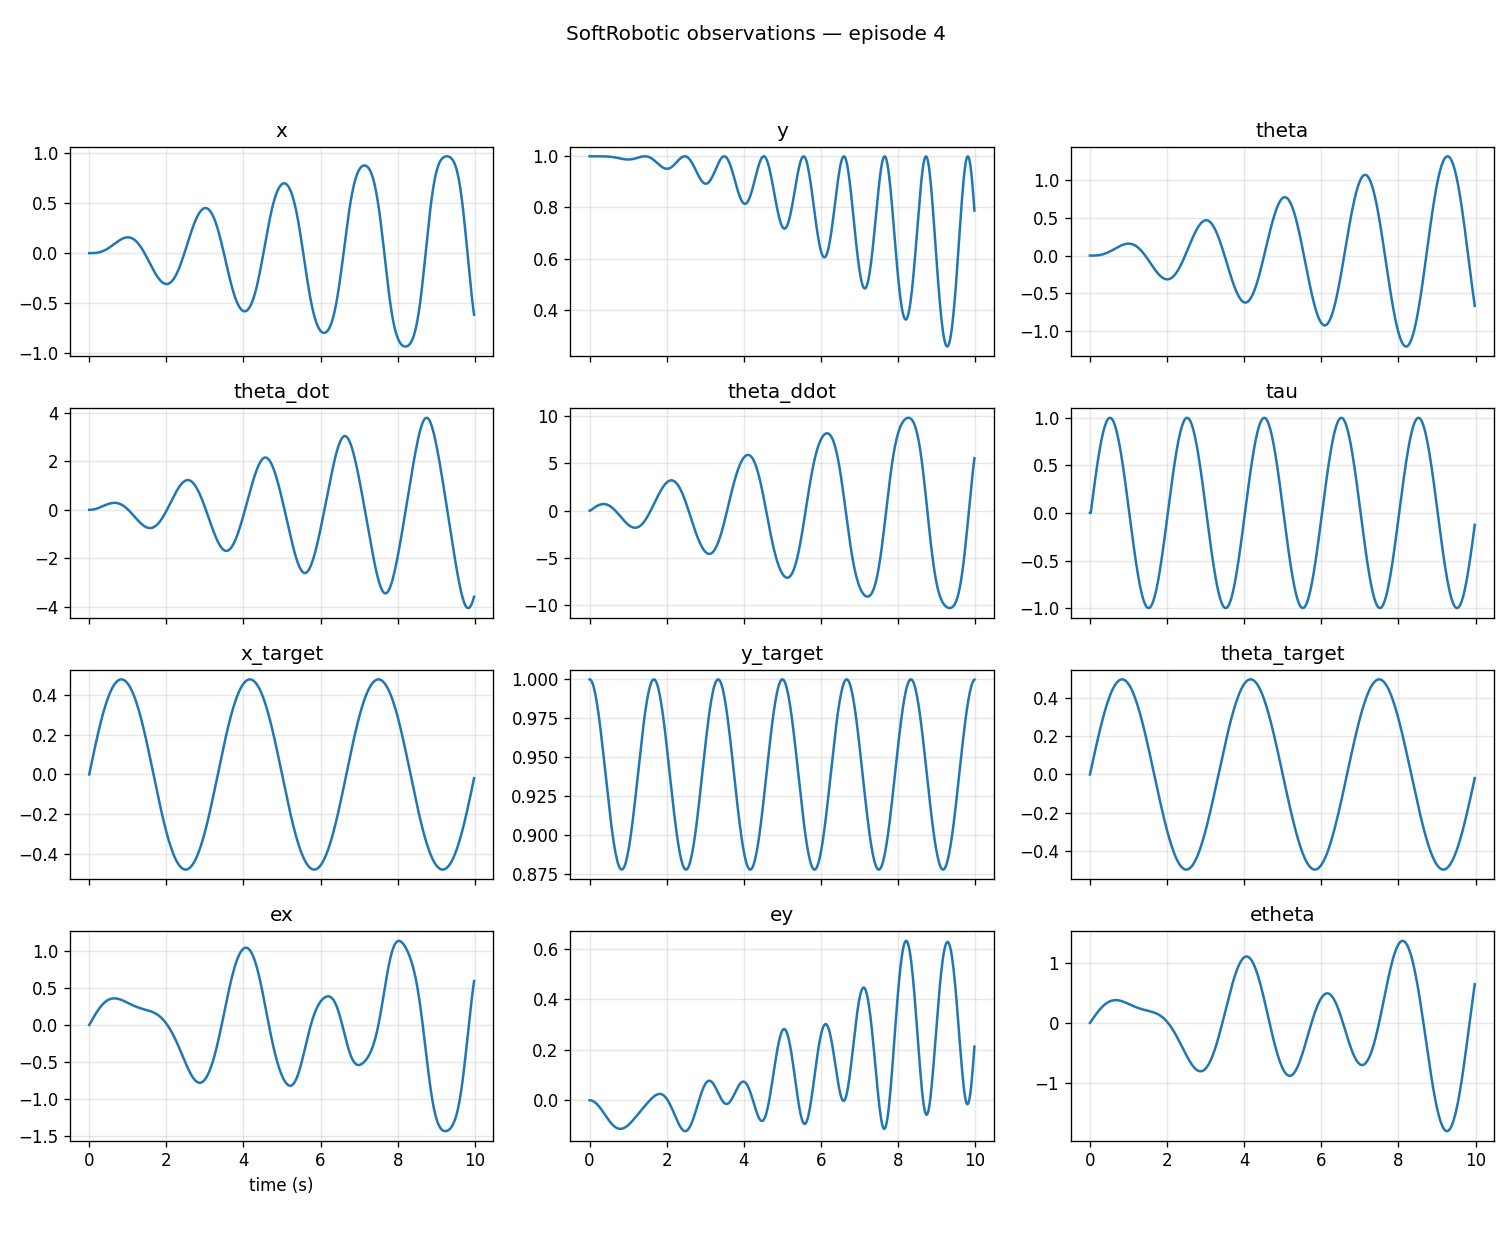

The file beside this chart, header and first rows:
t, step, x, y, theta, theta_dot, theta_ddot, tau, x_target, y_target, theta_target, ex, ey, etheta
0.0, 0, 0.0, 1.0, 0.0, 0.0, 0.0, 0.0, 0.0, 1.0, 0.0, 0.0, 0.0, 0.0
0.02, 1, -4.311747185333192e-18, 1.0, -4.311747185333192e-18, -2.1558735513075656e-16, -1.0779367544779591e-14, -1.0779367544779591e-14, 0.01884, 0.9998, 0.01885, 0.01884, -0.0001776, 0.01885
0.04, 2, 2.511620732548181e-05, 1.0, 2.511620732548181e-05, 0.001256, 0.06279, 0.06279, 0.03765, 0.9993, 0.03766, 0.03763, -0.0007092, 0.03764
0.06, 3, 0.0001002, 1.0, 0.0001002, 0.003756, 0.125, 0.1253, 0.0564, 0.9984, 0.05643, 0.0563, -0.001592, 0.05633
0.08, 4, 0.0002499, 1, 0.0002499, 0.00748, 0.1862, 0.1874, 0.07504, 0.9972, 0.07511, 0.07479, -0.00282, 0.07486
0.1, 5, 0.0004978, 1, 0.0004978, 0.0124, 0.2459, 0.2487, 0.09355, 0.9956, 0.09369, 0.09306, -0.004386, 0.09319
0.12, 6, 0.0008672, 1, 0.0008672, 0.01847, 0.3035, 0.309, 0.1119, 0.9937, 0.1121, 0.111, -0.00628, 0.1113
0.14, 7, 0.00138, 1, 0.00138, 0.02564, 0.3587, 0.3681, 0.1301, 0.9915, 0.1304, 0.1287, -0.008492, 0.129
0.16, 8, 0.002057, 1, 0.002057, 0.03386, 0.411, 0.4258, 0.148, 0.989, 0.1485, 0.1459, -0.01101, 0.1465
0.18, 9, 0.002918, 1, 0.002918, 0.04306, 0.4599, 0.4818, 0.1656, 0.9862, 0.1664, 0.1627, -0.01381, 0.1635
0.2, 10, 0.003982, 1, 0.003982, 0.05316, 0.505, 0.5358, 0.183, 0.9831, 0.1841, 0.179, -0.01688, 0.1801
0.22, 11, 0.005263, 1, 0.005263, 0.06408, 0.5461, 0.5878, 0.2001, 0.9798, 0.2015, 0.1948, -0.02021, 0.1962
0.24, 12, 0.006778, 1, 0.006778, 0.07573, 0.5826, 0.6374, 0.2168, 0.9762, 0.2186, 0.21, -0.02377, 0.2118
0.26, 13, 0.008538, 1, 0.008538, 0.08802, 0.6143, 0.6845, 0.2332, 0.9724, 0.2354, 0.2246, -0.02753, 0.2268
0.28, 14, 0.01055, 0.9999, 0.01055, 0.1008, 0.6408, 0.729, 0.2492, 0.9685, 0.2518, 0.2386, -0.03148, 0.2413
0.3, 15, 0.01284, 0.9999, 0.01284, 0.1141, 0.6619, 0.7705, 0.2647, 0.9643, 0.2679, 0.2519, -0.03559, 0.2551
0.32, 16, 0.01539, 0.9999, 0.01539, 0.1276, 0.6774, 0.809, 0.2798, 0.96, 0.2836, 0.2645, -0.03984, 0.2682
0.34, 17, 0.01821, 0.9998, 0.01822, 0.1414, 0.687, 0.8443, 0.2945, 0.9556, 0.299, 0.2763, -0.04419, 0.2807
0.36, 18, 0.02132, 0.9998, 0.02132, 0.1552, 0.6905, 0.8763, 0.3087, 0.9512, 0.3138, 0.2874, -0.04862, 0.2925
0.38, 19, 0.0247, 0.9997, 0.0247, 0.1689, 0.6879, 0.9048, 0.3224, 0.9466, 0.3283, 0.2977, -0.0531, 0.3036
0.4, 20, 0.02834, 0.9996, 0.02835, 0.1825, 0.6791, 0.9298, 0.3356, 0.942, 0.3423, 0.3073, -0.0576, 0.3139
0.42, 21, 0.03226, 0.9995, 0.03226, 0.1958, 0.6639, 0.9511, 0.3483, 0.9374, 0.3558, 0.3161, -0.0621, 0.3235
0.44, 22, 0.03643, 0.9993, 0.03644, 0.2086, 0.6423, 0.9686, 0.3605, 0.9328, 0.3688, 0.324, -0.06656, 0.3323
0.46, 23, 0.04084, 0.9992, 0.04086, 0.2209, 0.6145, 0.9823, 0.3721, 0.9282, 0.3812, 0.3312, -0.07095, 0.3404
0.48, 24, 0.04549, 0.999, 0.04551, 0.2325, 0.5804, 0.9921, 0.3831, 0.9237, 0.3931, 0.3376, -0.07526, 0.3476
0.5, 25, 0.05035, 0.9987, 0.05037, 0.2433, 0.5401, 0.998, 0.3936, 0.9193, 0.4045, 0.3432, -0.07944, 0.3541
0.52, 26, 0.05541, 0.9985, 0.05544, 0.2532, 0.4939, 1.0, 0.4035, 0.915, 0.4153, 0.3481, -0.08347, 0.3599
0.54, 27, 0.06064, 0.9982, 0.06068, 0.2621, 0.4418, 0.998, 0.4128, 0.9108, 0.4255, 0.3521, -0.08733, 0.3648
0.56, 28, 0.06602, 0.9978, 0.06607, 0.2697, 0.3841, 0.9921, 0.4215, 0.9068, 0.4351, 0.3555, -0.09099, 0.369
0.58, 29, 0.07153, 0.9974, 0.0716, 0.2762, 0.3211, 0.9823, 0.4296, 0.903, 0.4441, 0.3581, -0.09443, 0.3725
0.6, 30, 0.07714, 0.997, 0.07722, 0.2812, 0.253, 0.9686, 0.4371, 0.8994, 0.4524, 0.36, -0.09763, 0.3752
0.62, 31, 0.08282, 0.9966, 0.08292, 0.2848, 0.1802, 0.9511, 0.4441, 0.896, 0.4601, 0.3612, -0.1006, 0.3772
0.64, 32, 0.08854, 0.9961, 0.08865, 0.2869, 0.1031, 0.9298, 0.4504, 0.8928, 0.4672, 0.3618, -0.1032, 0.3785
0.66, 33, 0.09426, 0.9955, 0.0944, 0.2873, 0.02193, 0.9048, 0.456, 0.89, 0.4735, 0.3618, -0.1056, 0.3791
0.68, 34, 0.09995, 0.995, 0.1001, 0.2861, -0.06275, 0.8763, 0.4611, 0.8873, 0.4793, 0.3612, -0.1077, 0.3791
0.7, 35, 0.1056, 0.9944, 0.1058, 0.2831, -0.1505, 0.8443, 0.4656, 0.885, 0.4843, 0.36, -0.1094, 0.3785
0.72, 36, 0.1111, 0.9938, 0.1113, 0.2782, -0.2409, 0.809, 0.4694, 0.883, 0.4886, 0.3583, -0.1108, 0.3773
0.74, 37, 0.1165, 0.9932, 0.1168, 0.2716, -0.3335, 0.7705, 0.4726, 0.8813, 0.4923, 0.3561, -0.1119, 0.3755
0.76, 38, 0.1217, 0.9926, 0.122, 0.263, -0.4276, 0.729, 0.4752, 0.8799, 0.4952, 0.3535, -0.1127, 0.3732
0.78, 39, 0.1267, 0.9919, 0.1271, 0.2526, -0.5228, 0.6845, 0.4772, 0.8788, 0.4975, 0.3505, -0.1131, 0.3704
0.8, 40, 0.1315, 0.9913, 0.1319, 0.2402, -0.6186, 0.6374, 0.4786, 0.8781, 0.499, 0.347, -0.1133, 0.3671
0.82, 41, 0.136, 0.9907, 0.1364, 0.2259, -0.7144, 0.5878, 0.4793, 0.8777, 0.4998, 0.3433, -0.1131, 0.3634
0.84, 42, 0.1401, 0.9901, 0.1406, 0.2097, -0.8095, 0.5358, 0.4794, 0.8776, 0.5, 0.3392, -0.1125, 0.3594
0.86, 43, 0.1439, 0.9896, 0.1444, 0.1916, -0.9035, 0.4818, 0.4789, 0.8779, 0.4994, 0.3349, -0.1117, 0.3549
0.88, 44, 0.1473, 0.9891, 0.1479, 0.1717, -0.9958, 0.4258, 0.4777, 0.8785, 0.4981, 0.3304, -0.1106, 0.3502
0.9, 45, 0.1503, 0.9886, 0.1509, 0.15, -1.086, 0.3681, 0.476, 0.8795, 0.4961, 0.3257, -0.1092, 0.3452
0.92, 46, 0.1528, 0.9883, 0.1534, 0.1265, -1.173, 0.309, 0.4736, 0.8808, 0.4933, 0.3208, -0.1075, 0.3399
0.94, 47, 0.1548, 0.9879, 0.1554, 0.1014, -1.257, 0.2487, 0.4706, 0.8824, 0.4899, 0.3158, -0.1056, 0.3345
0.96, 48, 0.1563, 0.9877, 0.1569, 0.07469, -1.336, 0.1874, 0.4669, 0.8843, 0.4858, 0.3106, -0.1034, 0.3289
0.98, 49, 0.1572, 0.9876, 0.1579, 0.04645, -1.412, 0.1253, 0.4627, 0.8865, 0.481, 0.3055, -0.101, 0.3232
1.0, 50, 0.1575, 0.9875, 0.1582, 0.01682, -1.482, 0.06279, 0.4578, 0.8891, 0.4755, 0.3003, -0.09846, 0.3173
1.02, 51, 0.1573, 0.9876, 0.1579, -0.0141, -1.546, 7.349118736526064e-15, 0.4523, 0.8919, 0.4694, 0.2951, -0.0957, 0.3115
1.04, 52, 0.1563, 0.9877, 0.157, -0.0462, -1.605, -0.06279, 0.4462, 0.8949, 0.4625, 0.2899, -0.09278, 0.3056
1.06, 53, 0.1548, 0.9879, 0.1554, -0.07933, -1.657, -0.1253, 0.4395, 0.8982, 0.4551, 0.2847, -0.08971, 0.2997
1.08, 54, 0.1525, 0.9883, 0.1531, -0.1134, -1.702, -0.1874, 0.4322, 0.9018, 0.4469, 0.2797, -0.08652, 0.2938
1.1, 55, 0.1496, 0.9887, 0.1502, -0.1482, -1.739, -0.2487, 0.4243, 0.9055, 0.4382, 0.2747, -0.08321, 0.288
1.12, 56, 0.146, 0.9893, 0.1465, -0.1835, -1.769, -0.309, 0.4157, 0.9095, 0.4288, 0.2698, -0.07981, 0.2823
1.14, 57, 0.1416, 0.9899, 0.1421, -0.2194, -1.791, -0.3681, 0.4066, 0.9136, 0.4188, 0.265, -0.07633, 0.2767
1.16, 58, 0.1366, 0.9906, 0.137, -0.2554, -1.804, -0.4258, 0.3969, 0.9178, 0.4082, 0.2604, -0.07278, 0.2712
1.18, 59, 0.1308, 0.9914, 0.1312, -0.2916, -1.809, -0.4818, 0.3866, 0.9222, 0.397, 0.2559, -0.06918, 0.2658
... 440 more rows
